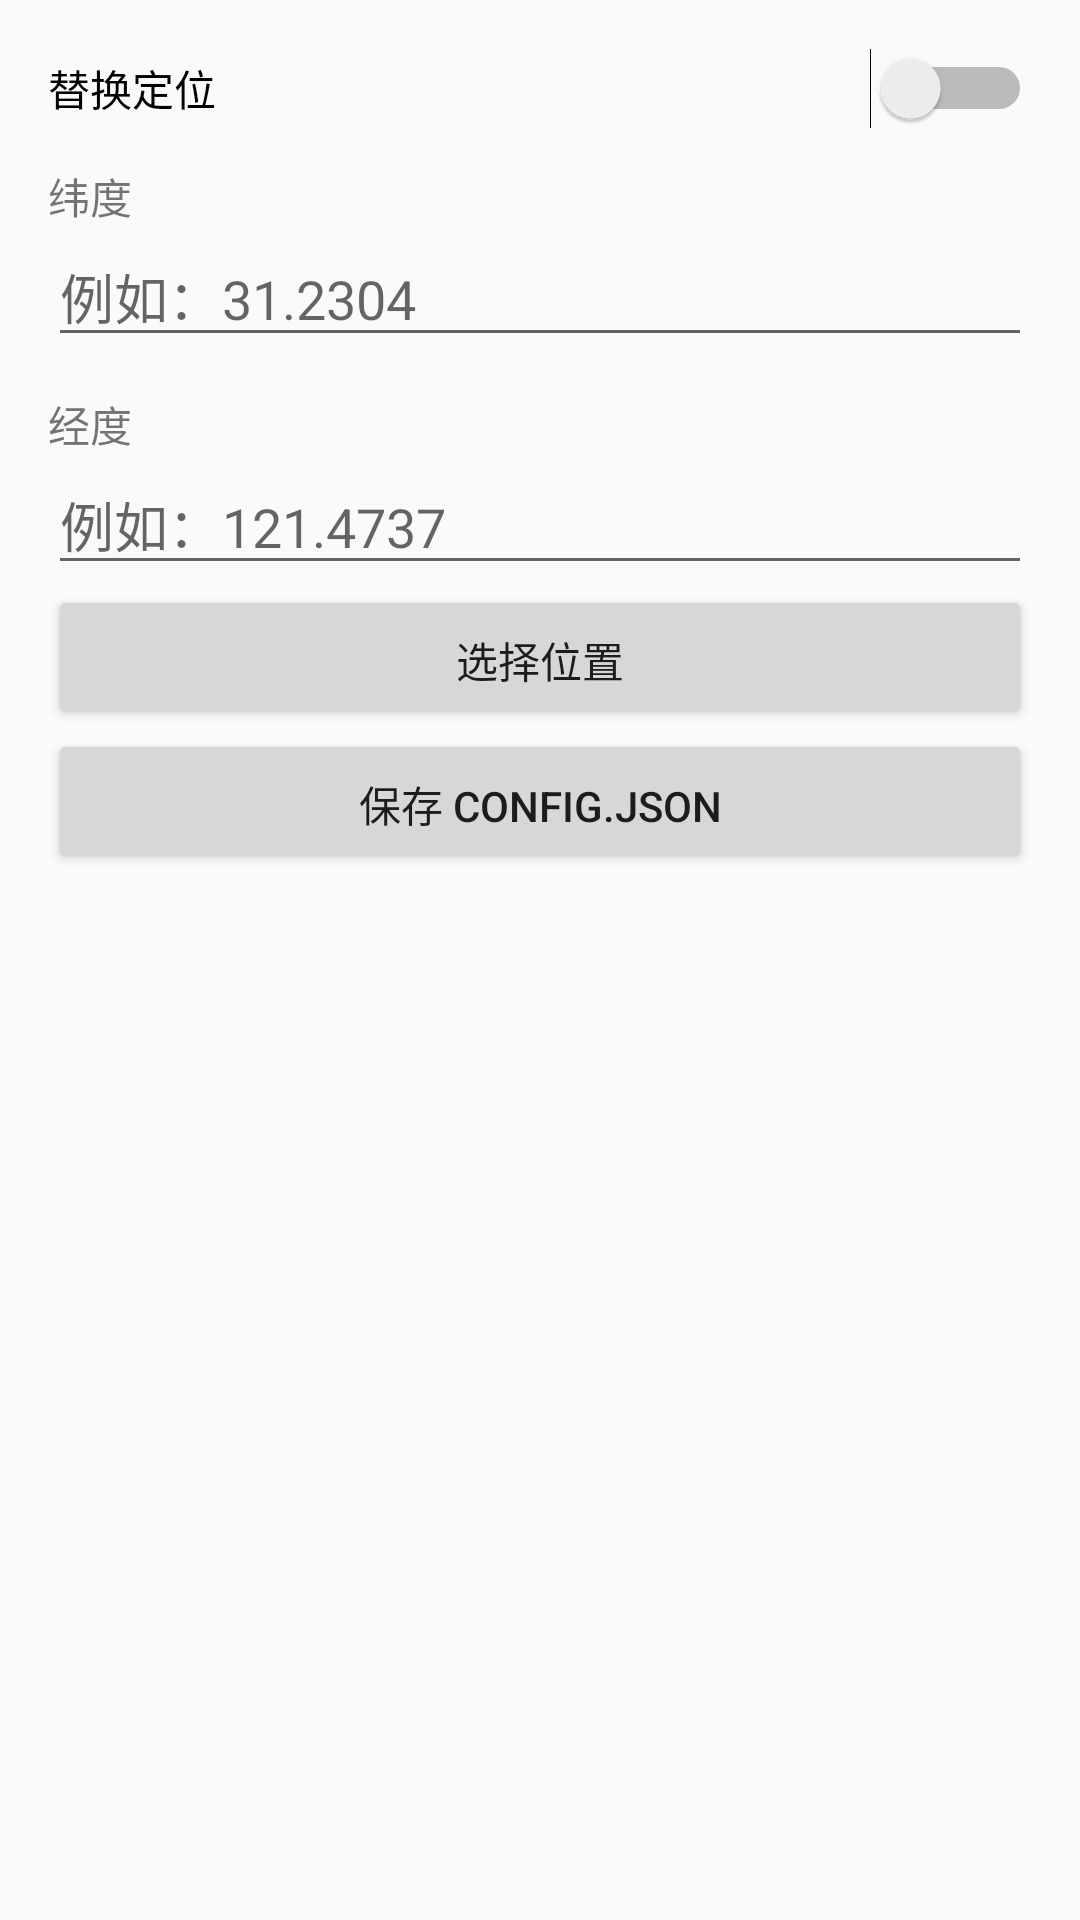

Write the Android layout XML for this screen, with the resource values it uses.
<!-- AndroidManifest.xml: application theme Theme.VirtualCam -->
<!-- res/layout/fragment_location.xml -->
<?xml version="1.0" encoding="utf-8"?>
<ScrollView xmlns:android="http://schemas.android.com/apk/res/android"
    android:layout_width="match_parent"
    android:layout_height="match_parent">

    <LinearLayout
        android:layout_width="match_parent"
        android:layout_height="wrap_content"
        android:orientation="vertical"
        android:padding="16dp">

        <Switch
            android:id="@+id/switch_location"
            android:layout_width="match_parent"
            android:layout_height="wrap_content"
            android:text="@string/label_enable_location" />

        <TextView
            android:layout_width="match_parent"
            android:layout_height="wrap_content"
            android:paddingTop="12dp"
            android:text="@string/label_latitude" />

        <EditText
            android:id="@+id/edit_latitude"
            android:layout_width="match_parent"
            android:layout_height="wrap_content"
            android:hint="@string/hint_latitude"
            android:inputType="numberDecimal|numberSigned"
            android:singleLine="true" />

        <TextView
            android:layout_width="match_parent"
            android:layout_height="wrap_content"
            android:paddingTop="12dp"
            android:text="@string/label_longitude" />

        <EditText
            android:id="@+id/edit_longitude"
            android:layout_width="match_parent"
            android:layout_height="wrap_content"
            android:hint="@string/hint_longitude"
            android:inputType="numberDecimal|numberSigned"
            android:singleLine="true" />

        <Button
            android:id="@+id/button_pick_location"
            android:layout_width="match_parent"
            android:layout_height="wrap_content"
            android:paddingTop="12dp"
            android:text="@string/button_pick_location" />

        <Button
            android:id="@+id/button_save_location"
            android:layout_width="match_parent"
            android:layout_height="wrap_content"
            android:paddingTop="12dp"
            android:text="@string/button_save" />

    </LinearLayout>
</ScrollView>
<!-- resources referenced by this layout -->
<resources>
  <string name="button_pick_location">选择位置</string>
  <string name="button_save">保存 config.json</string>
  <string name="hint_latitude">例如：31.2304</string>
  <string name="hint_longitude">例如：121.4737</string>
  <string name="label_enable_location">替换定位</string>
  <string name="label_latitude">纬度</string>
  <string name="label_longitude">经度</string>
  <style name="Theme.VirtualCam" parent="Theme.AppCompat.Light.NoActionBar">
          <item name="android:windowLightStatusBar" tools:targetApi="m">true</item>
      </style>
</resources>
